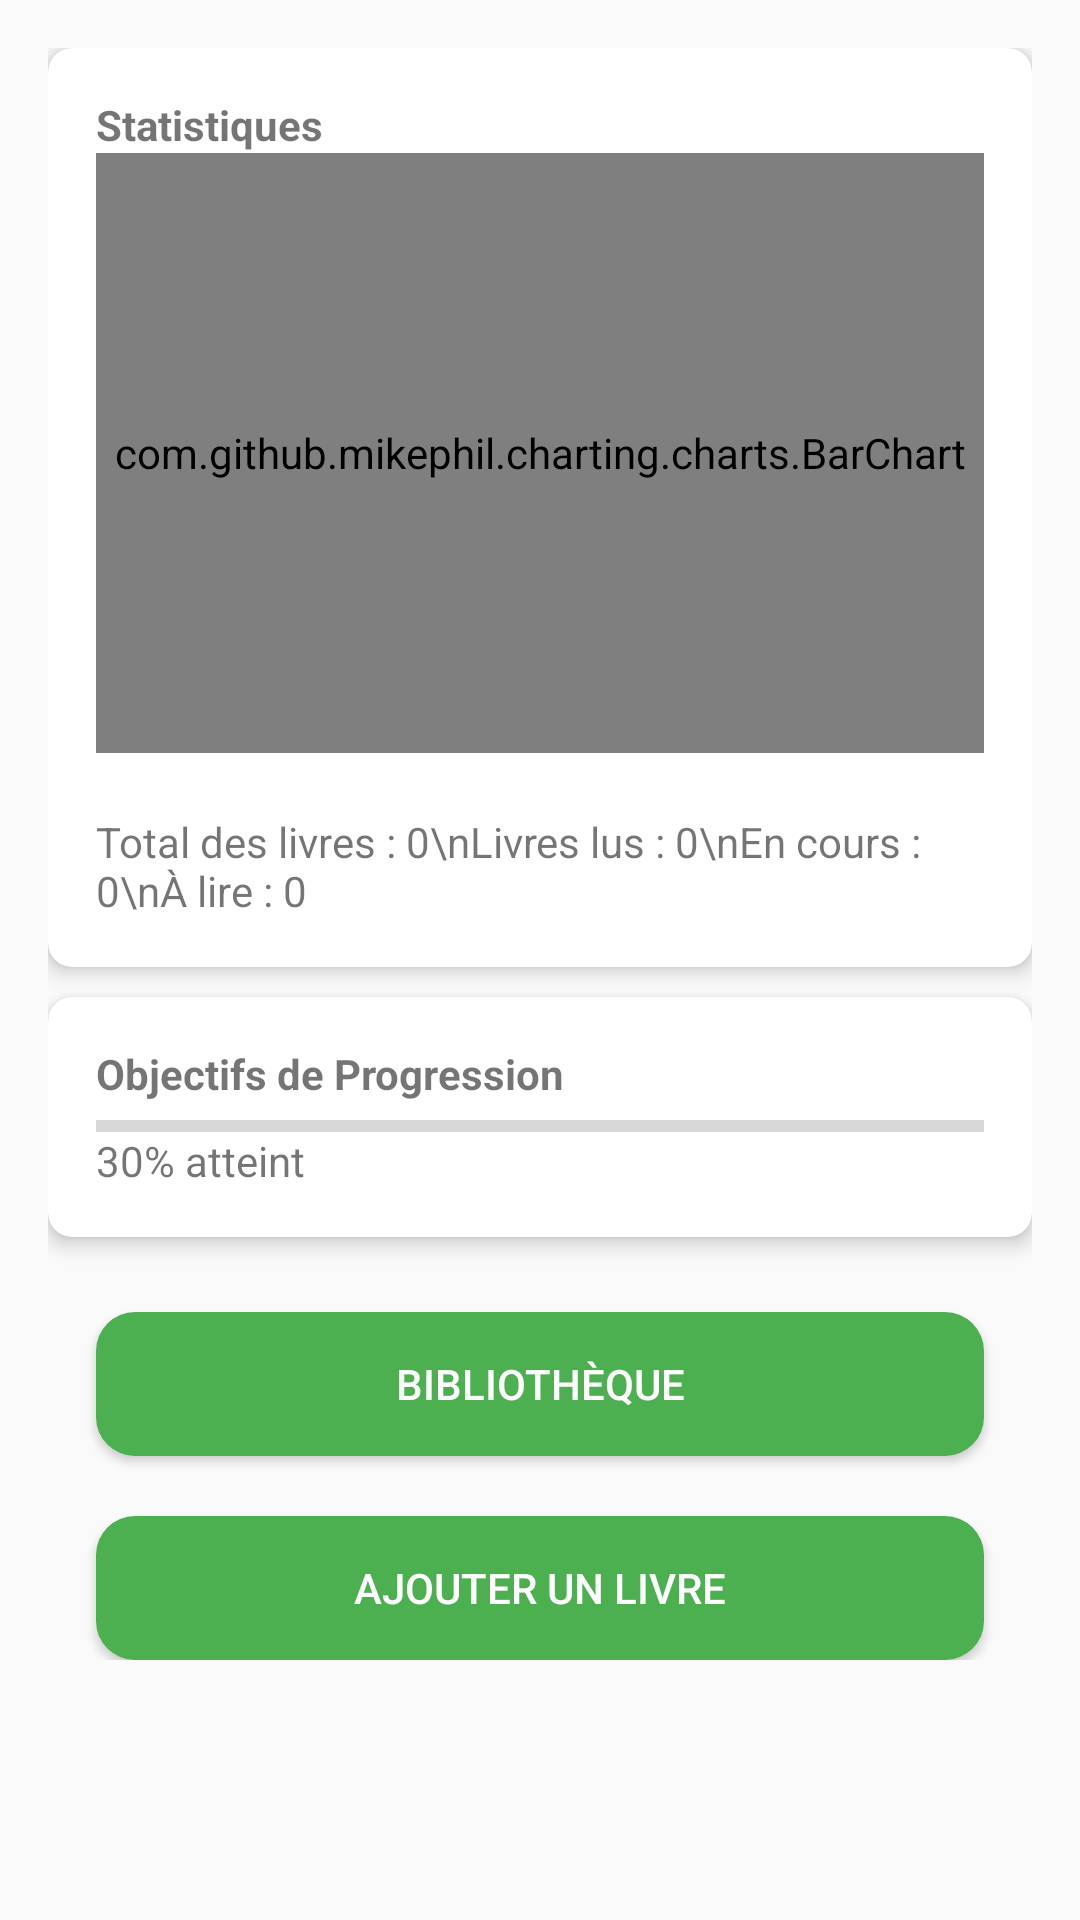

The Android layout XML behind this screen, and the referenced resources:
<!-- AndroidManifest.xml: application theme Theme.BookTrack -->
<!-- res/layout/fragment_home.xml -->
<layout xmlns:android="http://schemas.android.com/apk/res/android"
    xmlns:app="http://schemas.android.com/apk/res-auto"
    xmlns:tools="http://schemas.android.com/tools"
    tools:context=".ui.fragment.HomeFragment">

    <androidx.constraintlayout.widget.ConstraintLayout
        android:layout_width="match_parent"
        android:layout_height="match_parent"
        android:padding="16dp">

        <androidx.cardview.widget.CardView
            android:id="@+id/statistics_card"
            android:layout_width="0dp"
            android:layout_height="wrap_content"
            android:layout_marginBottom="16dp"
            app:cardCornerRadius="8dp"
            app:cardElevation="4dp"
            app:layout_constraintTop_toTopOf="parent"
            app:layout_constraintStart_toStartOf="parent"
            app:layout_constraintEnd_toEndOf="parent">

            <androidx.constraintlayout.widget.ConstraintLayout
                android:layout_width="match_parent"
                android:layout_height="wrap_content"
                android:padding="16dp">

                <TextView
                    android:id="@+id/statistics_title"
                    android:layout_width="wrap_content"
                    android:layout_height="wrap_content"
                    android:text="Statistiques"
                    android:textStyle="bold"
                    app:layout_constraintTop_toTopOf="parent"
                    app:layout_constraintStart_toStartOf="parent" />

                <com.github.mikephil.charting.charts.BarChart
                    android:id="@+id/chart"
                    android:layout_width="0dp"
                    android:layout_height="200dp"
                    app:layout_constraintTop_toBottomOf="@id/statistics_title"
                    app:layout_constraintStart_toStartOf="parent"
                    app:layout_constraintEnd_toEndOf="parent" />

                <TextView
                    android:id="@+id/statistics"
                    android:layout_width="wrap_content"
                    android:layout_height="wrap_content"
                    android:layout_marginTop="20dp"
                    android:text="Total des livres : 0\nLivres lus : 0\nEn cours : 0\nÀ lire : 0"
                    app:layout_constraintTop_toBottomOf="@id/chart"
                    app:layout_constraintStart_toStartOf="parent"
                    app:layout_constraintEnd_toEndOf="parent" />

            </androidx.constraintlayout.widget.ConstraintLayout>
        </androidx.cardview.widget.CardView>

        
        <androidx.cardview.widget.CardView
            android:id="@+id/progress_card"
            android:layout_width="0dp"
            android:layout_height="wrap_content"
            android:layout_marginBottom="16dp"
            android:layout_marginTop="10dp"
            app:cardCornerRadius="8dp"
            app:cardElevation="4dp"
            app:layout_constraintTop_toBottomOf="@id/statistics_card"
            app:layout_constraintStart_toStartOf="parent"
            app:layout_constraintEnd_toEndOf="parent">

            <androidx.constraintlayout.widget.ConstraintLayout
                android:layout_width="match_parent"
                android:layout_height="wrap_content"
                android:padding="16dp">

                
                <TextView
                    android:id="@+id/progress_title"
                    android:layout_width="wrap_content"
                    android:layout_height="wrap_content"
                    android:text="Objectifs de Progression"
                    android:textStyle="bold"
                    app:layout_constraintTop_toTopOf="parent"
                    app:layout_constraintStart_toStartOf="parent" />

                
                <ProgressBar
                    android:id="@+id/progress_bar"
                    style="?android:attr/progressBarStyleHorizontal"
                    android:layout_width="0dp"
                    android:layout_height="match_parent"
                    android:max="100"
                    android:progress="0"
                    app:layout_constraintTop_toBottomOf="@id/progress_title"
                    app:layout_constraintStart_toStartOf="parent"
                    app:layout_constraintEnd_toEndOf="parent" />

                
                <TextView
                    android:id="@+id/progress_text"
                    android:layout_width="wrap_content"
                    android:layout_height="wrap_content"
                    android:text="30% atteint"
                    android:layout_marginTop="10dp"
                    app:layout_constraintTop_toBottomOf="@id/progress_title"
                    app:layout_constraintStart_toStartOf="parent" />

            </androidx.constraintlayout.widget.ConstraintLayout>
        </androidx.cardview.widget.CardView>


        
        <androidx.constraintlayout.widget.ConstraintLayout
            android:layout_width="match_parent"
            android:layout_height="wrap_content"
            app:layout_constraintTop_toBottomOf="@id/progress_card">

            
            <Button
                android:id="@+id/button_library"
                android:layout_width="0dp"
                android:layout_height="wrap_content"
                android:text="Bibliothèque"
                android:textColor="@android:color/white"
                android:background="@drawable/button_background"
                android:layout_marginHorizontal="16dp"
                android:layout_marginTop="25dp"
                app:layout_constraintTop_toTopOf="parent"
                app:layout_constraintStart_toStartOf="parent"
                app:layout_constraintEnd_toEndOf="parent" />

            
            <Button
                android:id="@+id/button_add_book"
                android:layout_width="0dp"
                android:layout_height="wrap_content"
                android:text="Ajouter un livre"
                android:textColor="@android:color/white"
                android:background="@drawable/button_background"
                android:layout_marginHorizontal="16dp"
                android:layout_marginTop="20dp"
                app:layout_constraintTop_toBottomOf="@id/button_library"
                app:layout_constraintStart_toStartOf="parent"
                app:layout_constraintEnd_toEndOf="parent" />

        </androidx.constraintlayout.widget.ConstraintLayout>

    </androidx.constraintlayout.widget.ConstraintLayout>
</layout>
<!-- resources referenced by this layout -->
<resources>
  <!-- drawable button_background (drawable) -->
  <?xml version="1.0" encoding="utf-8"?>
  <shape xmlns:android="http://schemas.android.com/apk/res/android">
      <solid android:color="@color/green"/> 
      <corners android:radius="13dp"/> 
  </shape>
  <style name="Theme.BookTrack" parent="Theme.AppCompat.Light.NoActionBar">
           
          
          <item name="colorPrimaryDark">@color/primary_blue_darker</item>
          <item name="colorAccent">@color/teal_200</item>
  
  
  
          
          <item name="colorPrimary">@color/primary_blue_darker</item>
          <item name="colorPrimaryVariant">@color/primary_blue_pastel</item>
          <item name="colorOnPrimary">@color/white</item>
  
          
          <item name="colorSecondary">@color/green_dark</item>
          <item name="colorSecondaryVariant">@color/green_pastel</item>
          <item name="colorOnSecondary">@color/white</item>
      </style>
  <color name="green">#4CAF50</color>
  <color name="primary_blue_darker">#b3e0ff</color>
  <color name="teal_200">#FF03DAC5</color>
  <color name="primary_blue_pastel">#e6f7ff</color>
  <color name="white">#FFFFFFFF</color>
  <color name="green_dark">#52c41a</color>
  <color name="green_pastel">#d9f7be</color>
</resources>
